Labelled photos from "datasets", an image-classification folder in Ron231007/Image-Recognition-and-Classification. The possible labels are: apple, banana.

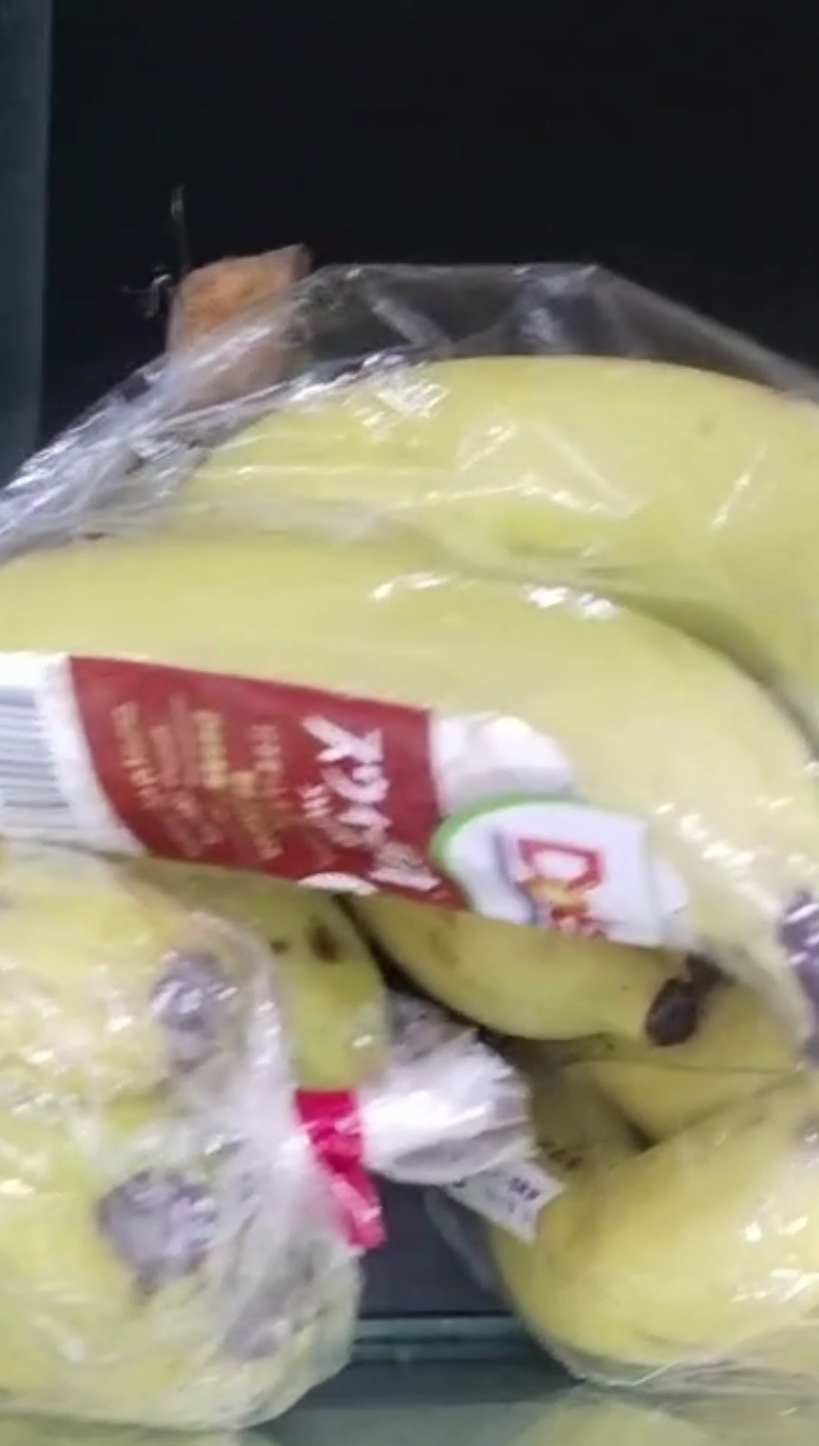
Label: banana

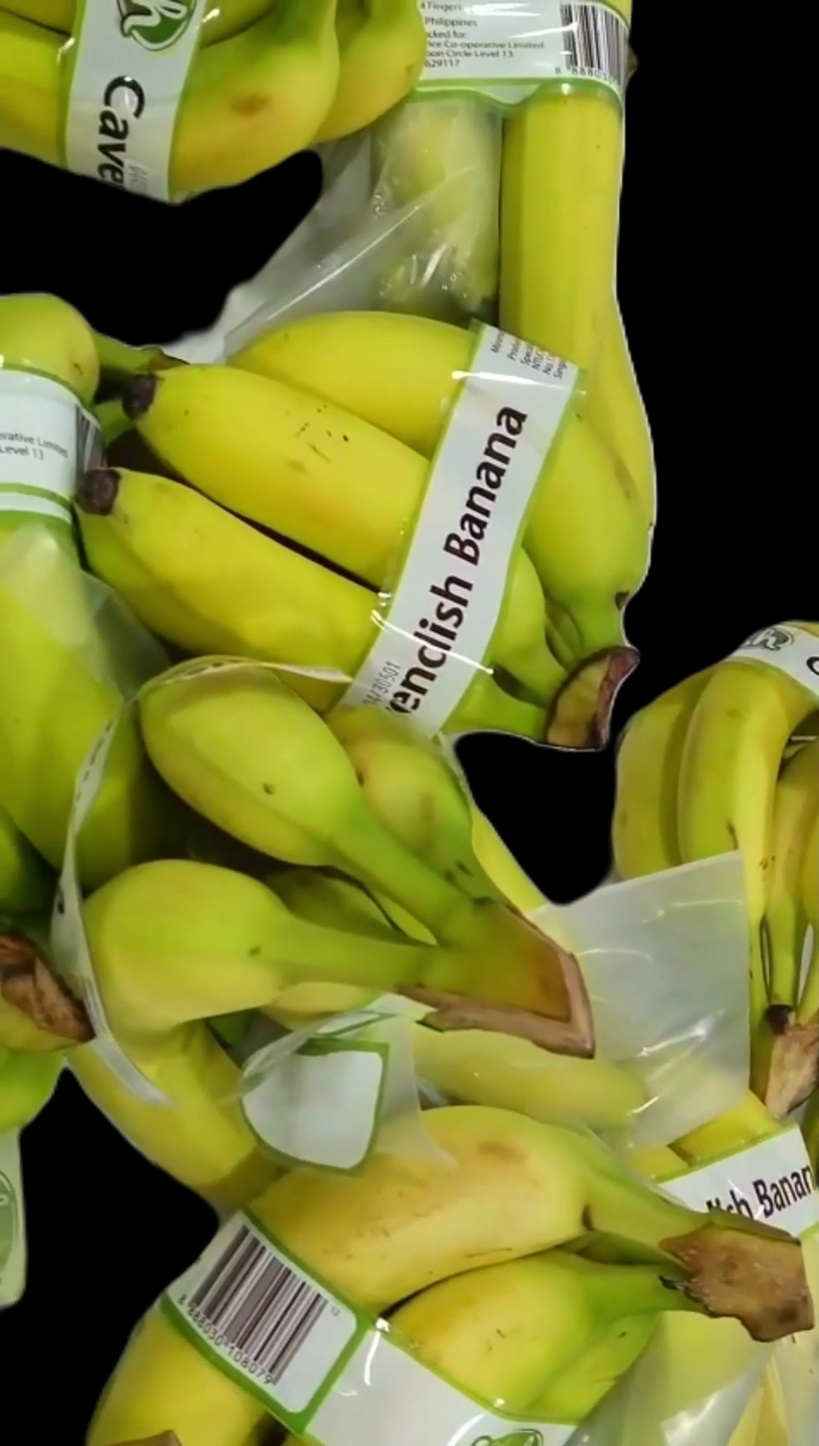
Label: banana

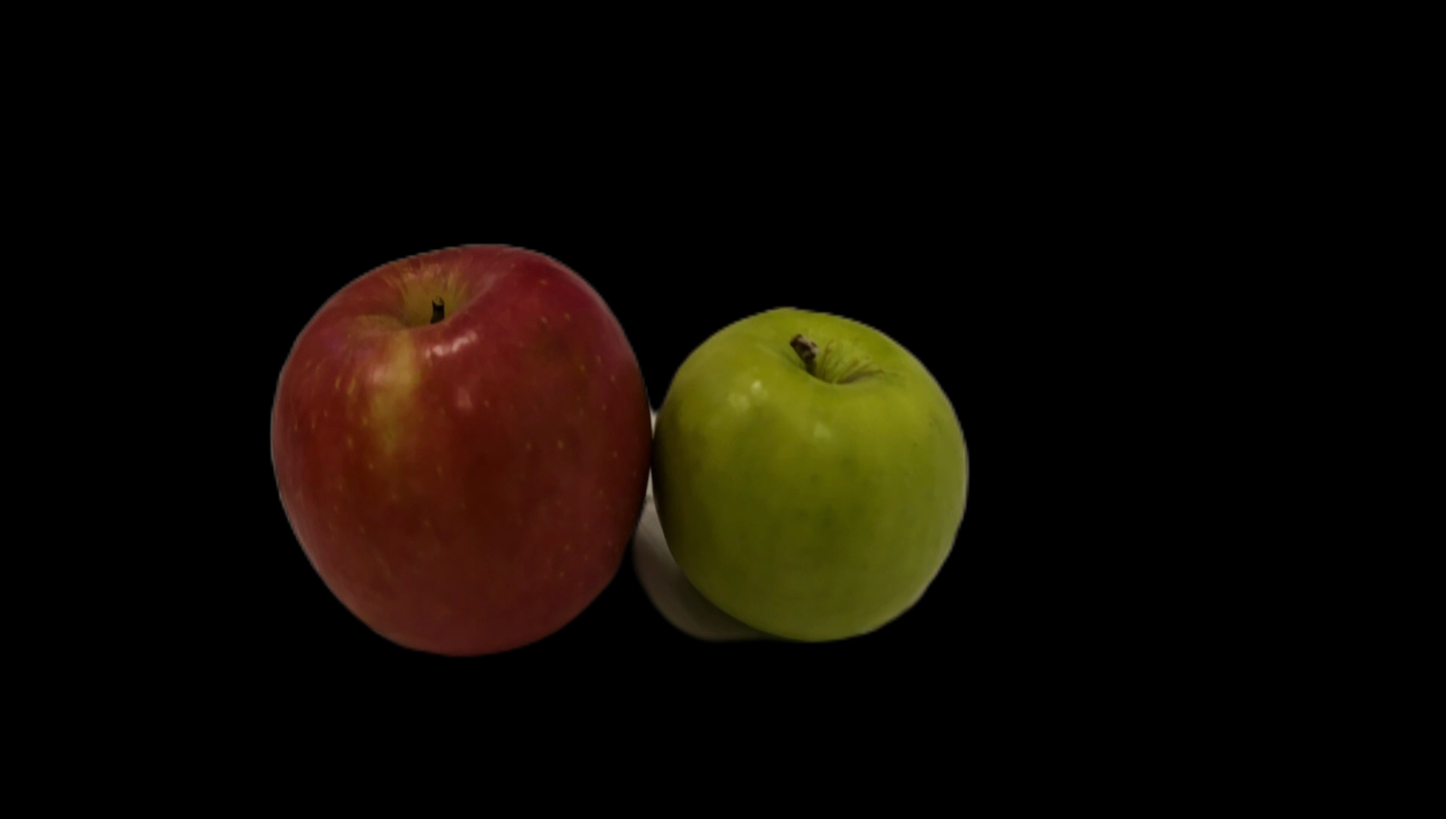
Label: apple

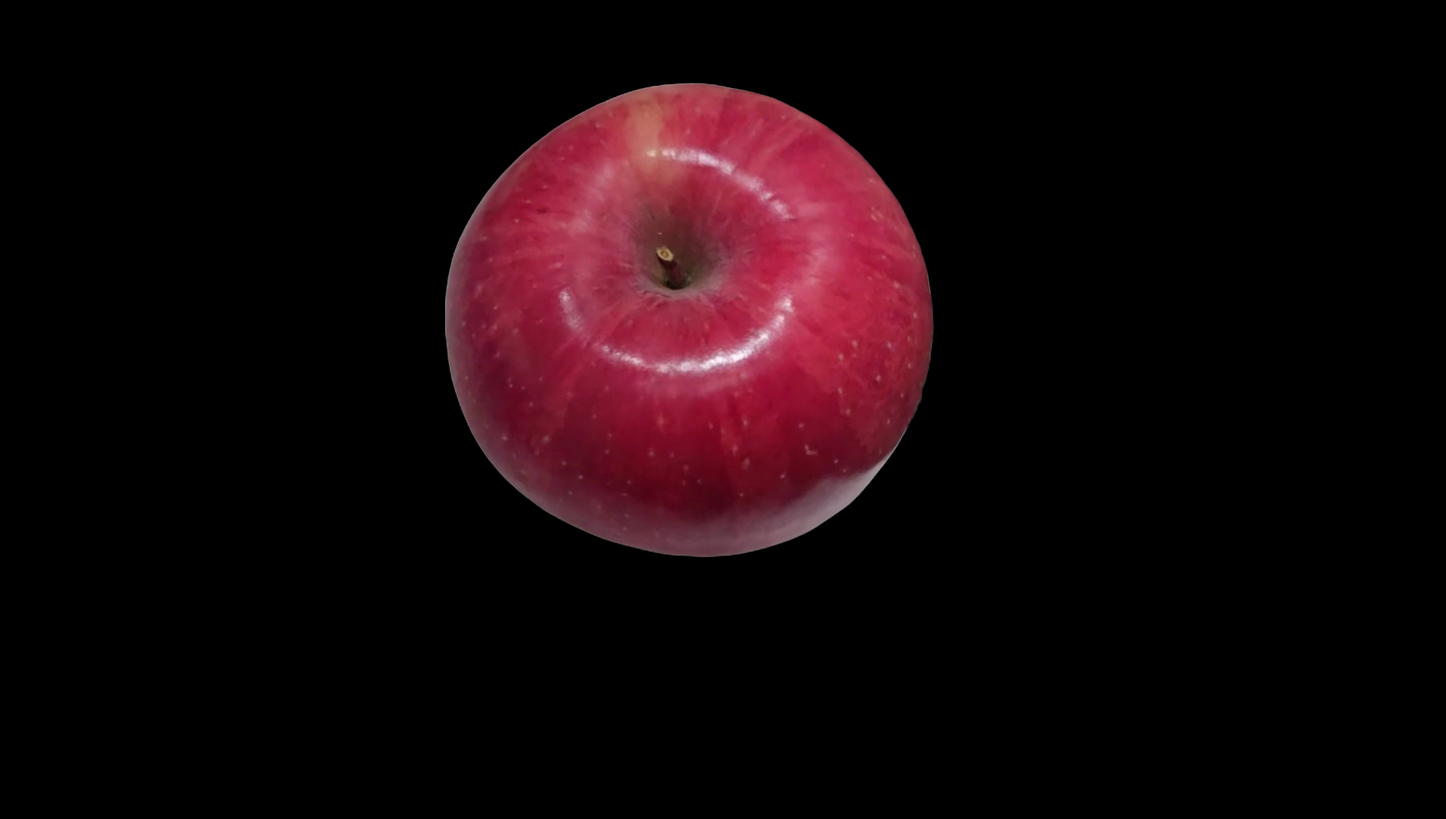
Label: apple

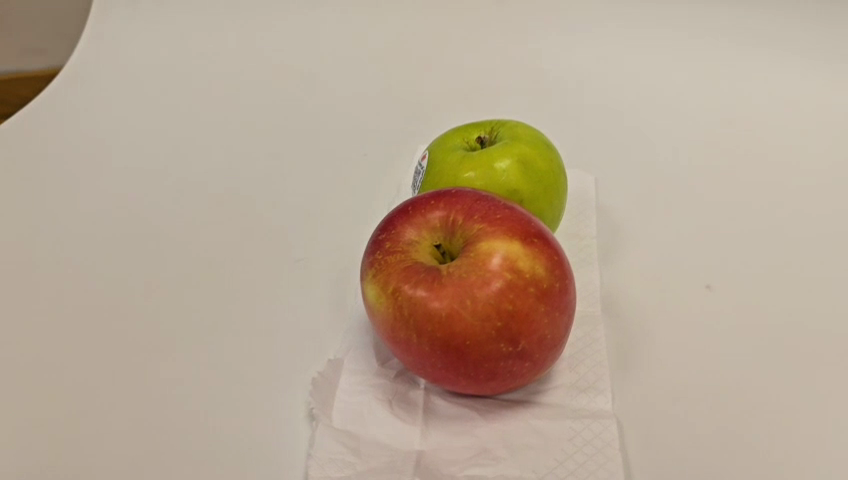
Label: apple

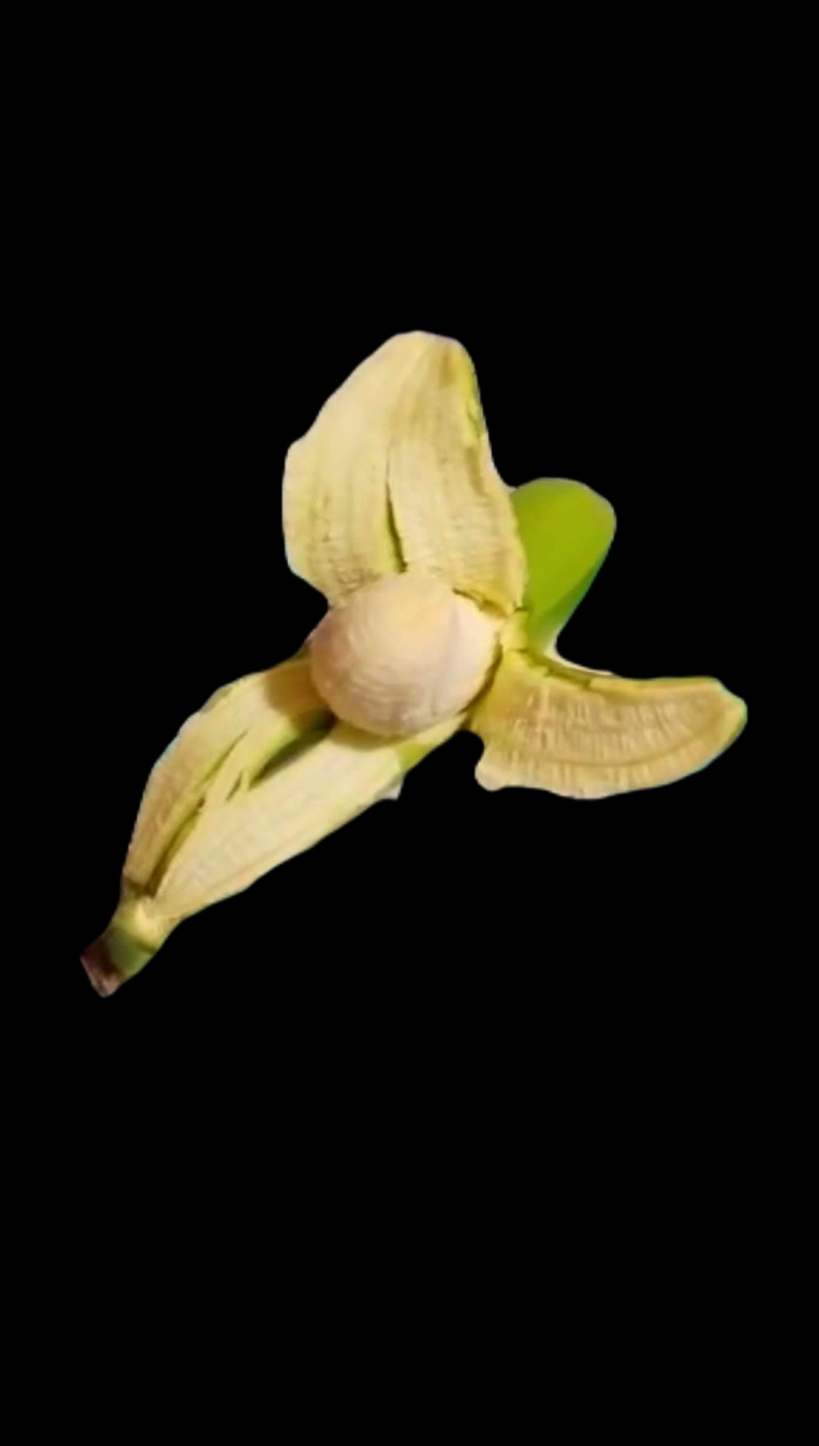
Label: banana
